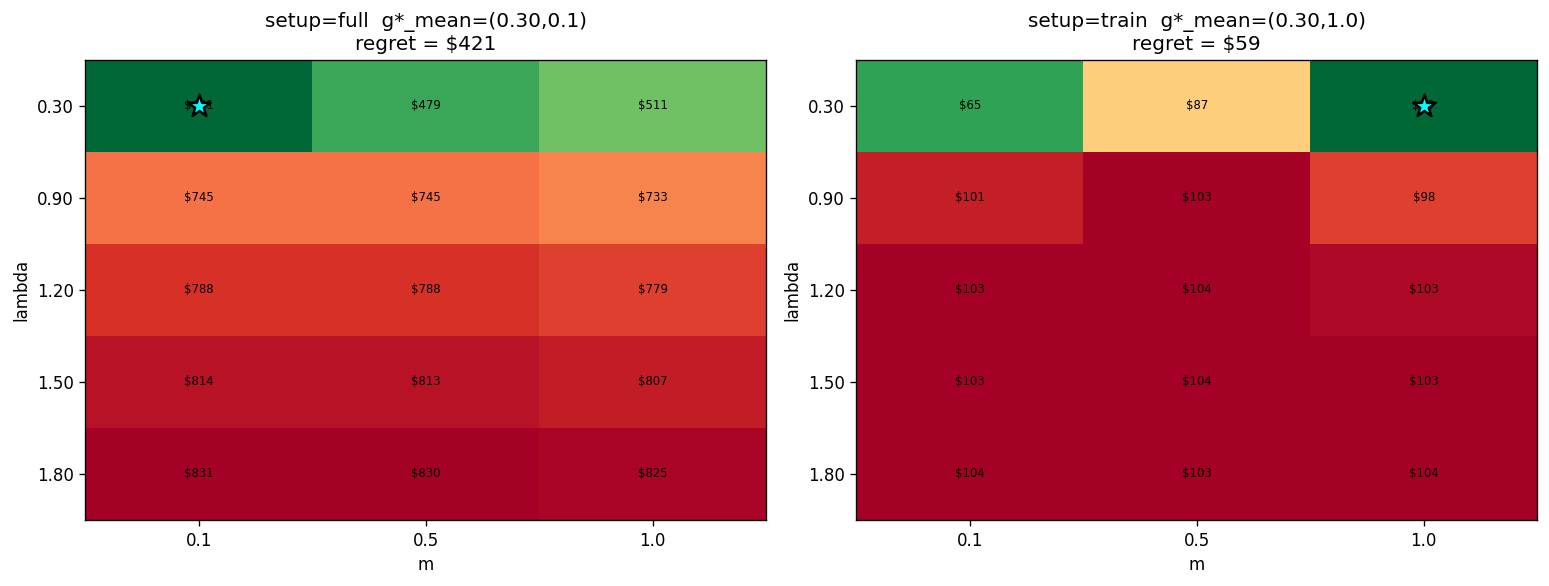

Source data for this figure (header and first rows):
setup, g_mean_lambda, g_mean_m, g_mean_regret, g_mean_V_avg, g_mean_V_min, g_mean_V_max, g_mean_ret_avg, g_worst_lambda, g_worst_m, g_worst_regret
full, 0.3, 0.1, 421.2, 10907, 6770, 13651, 0.09074, 0.3, 1.0, 1014
train, 0.3, 1.0, 58.9, 10467, 8030, 12170, 0.04675, 0.3, 1.0, 145.7
